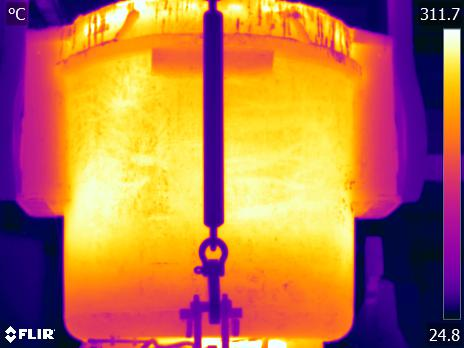

The table this chart was drawn from, first rows:
File:, S:\23-003-01 CalculoTermicoCucharas\Fase…
Parameters:, Emissivity:, 0.92
, Refl. temp.:, 20 °C
, Distance:, 8.6 m
, Atmospheric temp.:, 4 °C
, Ext. optics temp.:, 20 °C
, Ext. optics trans.:, 1
, Relative humidity:, 80 %
Frame 1, 60.67, 59.79, 59.17, 59.28, 61.72, 64.99, 67.09, 68.26, 68.84, 69.46, 70.48, 70.48, 70.17, 70.44, 70.92, 71.96, 71.89, 73.16, 73.62, 73.75, 76.48, 82.22, 88.51
, 60.45, 59.79, 58.95, 59.65, 61.97, 64.78, 66.91, 67.95, 68.36, 68.64, 69.15, 70.04, 70.31, 70.41, 71.86, 72.09, 72.19, 72.06, 73.16, 73.66, 77.16, 82.59, 88.36
, 59.39, 58.8, 58.66, 58.44, 61.25, 64.78, 66.84, 67.95, 68.36, 68.53, 69.19, 69.97, 70.54, 70.75, 70.78, 70.95, 72.06, 72.23, 73.03, 73.52, 76.38, 81.9, 86.81
, 59.21, 59.47, 58.8, 58.18, 61.07, 64.75, 66.91, 68.19, 68.88, 68.81, 68.64, 69.42, 70.85, 71.05, 70.58, 70.85, 72.26, 72.33, 72.43, 73.62, 76.74, 82.03, 86.81
, 59.47, 58.4, 58.06, 58.1, 60.96, 64.43, 66.25, 67.26, 68.12, 68.4, 68.74, 69.73, 69.76, 70.38, 70.75, 70.44, 70.98, 72.19, 73.33, 73.33, 76.44, 81.81, 87.03
, 58.62, 58.1, 57.92, 57.88, 60.7, 64.29, 66.39, 67.47, 68.05, 68.26, 68.29, 69.15, 69.93, 70.65, 70.65, 70.54, 71.39, 71.79, 72.76, 74.09, 75.99, 81.18, 86.3
, 58.51, 58.03, 57.73, 57.69, 60.78, 64.36, 66.78, 68.19, 68.23, 68.05, 68.05, 68.47, 69.7, 70.07, 71.12, 70.44, 70.85, 71.42, 72.89, 74.25, 75.53, 80.8, 86.23
, 58.99, 58.73, 58.03, 58.06, 60.45, 63.86, 66.32, 67.33, 67.36, 67.47, 67.88, 68.4, 69.7, 69.73, 70.17, 69.87, 70.07, 71.29, 72.89, 73.26, 76.05, 81.31, 86.08
, 58.73, 58.62, 57.99, 57.77, 60.12, 63.83, 66.29, 67.05, 67.16, 67.57, 68.16, 68.81, 69.83, 69.97, 70.21, 70.27, 70.85, 71.35, 72.79, 73.19, 76.18, 81.37, 85.59
, 58.1, 57.62, 57.55, 57.92, 60.27, 63.68, 66.15, 67.09, 67.4, 68.02, 68.23, 68.53, 69.73, 69.8, 70, 70.54, 70.85, 71.32, 72.79, 73.33, 76.22, 81.43, 84.98
, 57.77, 57.1, 57.14, 57.77, 60.23, 63.65, 65.94, 66.74, 67.22, 68.19, 68.09, 68.33, 69.49, 69.59, 70.14, 70.27, 70.92, 71.35, 73.03, 73.79, 76.31, 81.15, 84.48
, 58.18, 57.02, 56.88, 58.03, 60.7, 64.14, 66.18, 66.53, 67.12, 67.81, 67.88, 68.88, 69.39, 69.56, 70.38, 69.93, 70.61, 71.25, 72.96, 73.99, 76.28, 80.58, 84.48
, 57.95, 56.8, 56.58, 57.84, 60.85, 64.46, 66.57, 67.05, 67.64, 67.57, 67.74, 69.22, 69.25, 69.29, 70.07, 69.59, 70.27, 70.92, 72.73, 73.92, 76.15, 80.07, 84.08
, 57.99, 57.06, 56.5, 57.4, 60.56, 64.22, 66.25, 67.05, 67.5, 67.64, 67.61, 68.57, 69.05, 69.15, 69.46, 69.36, 70.07, 70.78, 72.76, 73.95, 76.12, 79.53, 82.72
, 58.21, 57.25, 56.54, 57.43, 60.38, 63.93, 66.04, 66.57, 66.91, 67.57, 67.61, 68.09, 69.05, 69.25, 69.39, 69.39, 70.1, 71.08, 73.03, 74.02, 75.96, 79.05, 81.62
, 57.92, 56.8, 56.35, 57.21, 60.01, 63.76, 65.97, 66.46, 67.09, 67.64, 67.71, 68.12, 69.01, 69.46, 69.93, 69.9, 70.85, 71.45, 72.66, 73.75, 75.5, 78.61, 81.31
, 58.1, 56.76, 56.16, 56.91, 59.76, 63.36, 65.1, 65.94, 66.81, 67.67, 67.54, 67.71, 68.6, 69.49, 69.87, 70.41, 70.81, 71.22, 71.86, 73.26, 75.27, 78.03, 80.42
, 57.51, 56.39, 56.01, 57.32, 60.16, 63.22, 64.92, 65.9, 66.25, 67.22, 67.33, 67.81, 68.19, 68.98, 69.29, 69.36, 70.48, 71.05, 72.73, 73.62, 75.24, 77.8, 79.82
, 56.65, 55.94, 55.82, 57.06, 60.01, 63.22, 65.1, 65.9, 66.22, 66.6, 66.81, 68.29, 68.5, 68.64, 68.88, 69.42, 70.85, 71.35, 72.76, 73.33, 74.55, 77.32, 80.04
, 56.95, 56.05, 55.86, 57.1, 60.12, 63.72, 65.52, 66.01, 66.08, 66.67, 66.57, 67.05, 68.64, 68.47, 68.78, 69.93, 70.34, 70.95, 72.63, 73.42, 74.35, 76.74, 79.69
, 55.98, 55.37, 55.67, 56.84, 60.23, 63.97, 64.89, 65.9, 65.69, 66.29, 66.43, 66.84, 68.5, 68.78, 68.53, 68.84, 69.8, 70.58, 72.03, 72.93, 74.12, 76.64, 79.91
, 55.79, 55.33, 55.64, 56.58, 59.61, 63.12, 64.53, 64.89, 65.83, 66.46, 66.53, 66.67, 68.29, 68.84, 69.19, 68.78, 69.93, 70.68, 71.15, 72.12, 73.82, 76.67, 79.79
, 55.75, 54.99, 54.58, 56.01, 59.58, 63.01, 64.46, 64.78, 65.69, 66.15, 66.57, 66.88, 68.26, 68.98, 69.22, 68.84, 69.93, 70.88, 70.98, 71.56, 73.39, 76.41, 79.21
, 55.79, 54.77, 54.92, 56.43, 59.47, 62.94, 64.36, 64.67, 65.45, 65.76, 66.46, 66.67, 68.19, 68.47, 68.74, 68.57, 69.59, 70.31, 70.58, 71.29, 73.33, 76.51, 78.8
, 56.09, 54.65, 54.77, 56.5, 59.32, 62.87, 64.39, 64.5, 64.67, 65.69, 66.5, 66.6, 68.43, 68.5, 68.47, 68.29, 69.05, 70.1, 71.25, 71.82, 72.89, 75.24, 77.48
, 56.09, 55.56, 55.3, 56.28, 59.28, 62.76, 63.97, 64.29, 64.22, 65.31, 65.66, 66.36, 67.88, 68.29, 68.19, 68.78, 69.22, 69.56, 70.78, 71.59, 73.19, 75.66, 76.7
, 56.05, 55.52, 55.33, 56.91, 60.09, 62.33, 63.72, 63.86, 64.32, 65.27, 65.66, 66.43, 68.05, 68.16, 67.95, 68.19, 68.88, 69.7, 70.61, 71.29, 72.53, 74.88, 76.48
, 56.01, 54.65, 54.77, 56.43, 59.47, 62.58, 63.76, 63.79, 64.07, 65.38, 65.94, 66.11, 67.81, 68.19, 68.02, 68.67, 69.32, 69.7, 70.98, 71.82, 72.59, 74.75, 76.38
, 56.12, 54.84, 54.88, 56.01, 59.1, 62.76, 63.93, 63.93, 64.11, 65.24, 66.01, 66.04, 67.61, 68.09, 68.16, 68.33, 68.64, 69.46, 70.48, 71.29, 72.56, 74.75, 76.44
, 56.12, 54.88, 54.84, 56.05, 58.77, 62.08, 63.72, 64, 64.53, 64.46, 65.59, 65.97, 67.54, 67.95, 68.09, 67.98, 68.95, 69.49, 70.27, 71.42, 72.59, 74.28, 75.92
, 56.28, 54.92, 54.61, 56.16, 58.62, 61.61, 63.19, 63.51, 64.39, 64.85, 65.31, 65.9, 66.91, 67.74, 67.98, 67.98, 69.25, 69.9, 70.75, 71.52, 72.16, 73.92, 75.37
, 56.09, 54.69, 54.5, 56.43, 59.32, 61.5, 63.15, 63.76, 63.83, 65.27, 65.2, 65.76, 67.02, 67.64, 67.98, 68.05, 69.25, 70.17, 70.92, 71.76, 72.53, 73.92, 75.53
, 55.79, 54.92, 54.88, 56.46, 59.47, 61.54, 63.19, 63.83, 63.44, 64.96, 65.2, 65.59, 67.36, 67.78, 67.95, 68.36, 69.63, 70.24, 70.68, 71.79, 72.86, 73.95, 75.73
, 55.86, 54.99, 54.8, 56.05, 58.99, 61.57, 63.12, 63.22, 63.36, 64.78, 65.2, 65.41, 67.26, 67.81, 67.98, 68.64, 69.49, 69.97, 70.54, 71.22, 72.19, 74.05, 75.99
, 55.82, 54.35, 54.16, 56.09, 59.43, 61.97, 63.08, 62.97, 63.47, 64.75, 65.27, 65.52, 66.88, 67.22, 68.05, 68.64, 68.81, 69.42, 70.44, 71.12, 72.16, 74.38, 76.51
, 55.45, 54.08, 54.27, 56.61, 60.2, 62.29, 62.76, 62.76, 63.51, 64.64, 65.76, 66.01, 66.25, 66.78, 68.02, 68.57, 68.78, 69.32, 70.48, 71.35, 72.29, 74.71, 76.54
, 55.3, 53.93, 54.23, 56.54, 59.94, 61.75, 62.29, 62.83, 63.44, 64.64, 65.55, 65.94, 66.95, 67.81, 68.33, 68.29, 69.15, 69.87, 70.41, 71.52, 72.76, 74.78, 76.64
, 55.11, 53.77, 54, 56.05, 59.65, 61.57, 62.29, 62.44, 63.12, 64.29, 64.99, 65.76, 67.5, 68.02, 68.33, 68.5, 69.73, 70.34, 70.17, 71.42, 73.49, 74.78, 76.67
, 55.3, 54, 53.74, 55.86, 60.2, 61.61, 62.44, 63.01, 63.08, 63.44, 65.69, 65.73, 67.29, 68.09, 68.29, 69.08, 70.27, 70.71, 71.15, 71.99, 72.73, 74.55, 76.38
, 54.84, 53.54, 54, 56.16, 59.17, 60.85, 61.97, 62.62, 63.04, 64.14, 65.73, 66.04, 67.5, 68.29, 68.78, 69.63, 70.48, 71.02, 71.89, 72.63, 72.93, 74.75, 77.06
, 54.5, 53.77, 54.95, 56.76, 60.45, 61.14, 61.75, 62.04, 62.97, 63.79, 65.55, 65.9, 67.67, 68.43, 68.36, 68.5, 69.63, 70.85, 71.66, 72.66, 73.75, 75.47, 77.67
, 54.35, 53.85, 54.99, 58.1, 60.34, 60.6, 62.26, 62.83, 62.94, 63.86, 65.38, 65.69, 67.16, 68.05, 68.53, 69.01, 70.17, 71.29, 72.06, 73.22, 74.45, 75.5, 77.71
, 54.19, 53.77, 56.24, 60.27, 60.56, 60.41, 61.75, 62.11, 62.26, 63.93, 64.99, 65.45, 67.12, 68.19, 68.6, 69.19, 70.58, 71.62, 71.52, 72.03, 73.52, 75.24, 77.96
, 54.54, 54.04, 54.99, 58.62, 60.89, 60.38, 61.61, 61.97, 62.33, 63.9, 65.31, 66.18, 67.64, 68.19, 68.84, 69.29, 70.21, 71.32, 72.06, 72.99, 73.92, 76.31, 78.25
, 53.74, 53.97, 54.16, 57.36, 60.23, 60.27, 61.25, 62.19, 62.29, 63.76, 65.06, 65.73, 66.91, 67.85, 69.29, 70.44, 70.65, 70.78, 72.06, 73.66, 74.52, 76.48, 78.7
, 52.89, 52.23, 52.77, 56.35, 58.91, 60.16, 60.7, 62.94, 62.22, 62.94, 64.75, 65.41, 66.04, 67.33, 68.53, 69.56, 70.41, 71.02, 71.99, 73.52, 74.52, 76.61, 79.75
, 53.08, 51.73, 52.35, 55.64, 58.25, 59.39, 60.85, 62.01, 62.33, 63.4, 65.24, 65.59, 66.88, 67.74, 68.33, 69.56, 70.81, 71.39, 72.26, 73.95, 75.04, 77.22, 80.04
, 52.77, 52.08, 53.12, 55.71, 58.55, 59.32, 61.32, 61.9, 62.83, 63.54, 65.45, 65.62, 66.32, 67.71, 68.6, 69.22, 70.41, 71.45, 71.99, 73.62, 75.99, 78.28, 81.34
, 51.92, 51.57, 52.66, 55.67, 58.51, 59.87, 61.03, 61.75, 62.97, 63.54, 65.41, 65.87, 66.81, 67.98, 68.81, 69.25, 70.31, 71.56, 71.82, 73.33, 76.25, 78.73, 82.47
, 52.23, 51.34, 52.2, 56.24, 58.18, 59.76, 61.28, 62.22, 62.62, 63.83, 65.48, 65.9, 67.26, 68.29, 68.64, 69.12, 70.41, 71.79, 72.43, 74.12, 76.54, 78.38, 82.72
, 52.5, 51.22, 52.27, 56.65, 58.06, 59.58, 60.96, 62.87, 62.79, 64, 65.41, 65.83, 67.12, 68.23, 68.74, 69.05, 70.07, 71.49, 72.39, 74.45, 76.44, 79.28, 84.33
, 52.77, 51.96, 52.2, 56.65, 58.14, 59.61, 60.56, 62.58, 63.04, 64.04, 65.45, 65.83, 67.02, 68.19, 68.95, 69.15, 69.87, 71.32, 72.26, 74.45, 76.61, 80.07, 85.41
, 52.12, 51.88, 52.27, 57.14, 58.32, 59.58, 61.14, 62.22, 63.04, 64.11, 65.48, 65.9, 67.09, 68.33, 68.91, 69.01, 69.87, 71.59, 72.39, 74.42, 76.54, 80.11, 85.19
... 295 more rows
